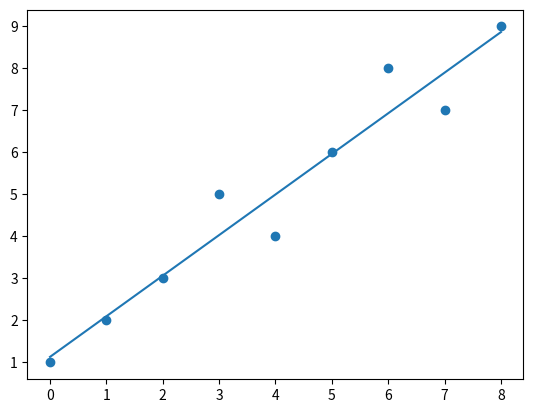

Python code for this plot:
# -*- coding: utf-8 -*-
"""Untitled0.ipynb

Automatically generated by Colaboratory.

Original file is located at
    https://colab.research.google.com/<link-removed>
"""

import numpy as np
x = np.array([0,1,2,3,4,5,6,7,8])
y = np.array([1,2,3,5,4,6,8,7,9])
coeffs =  np.polyfit(x,y,1)
print(coeffs)

m = coeffs[0]
b = coeffs[1]
esty = (m * x)+ b

import matplotlib.pyplot as plt
plt.plot(x, esty)
plt.scatter(x, y)
plt.show()